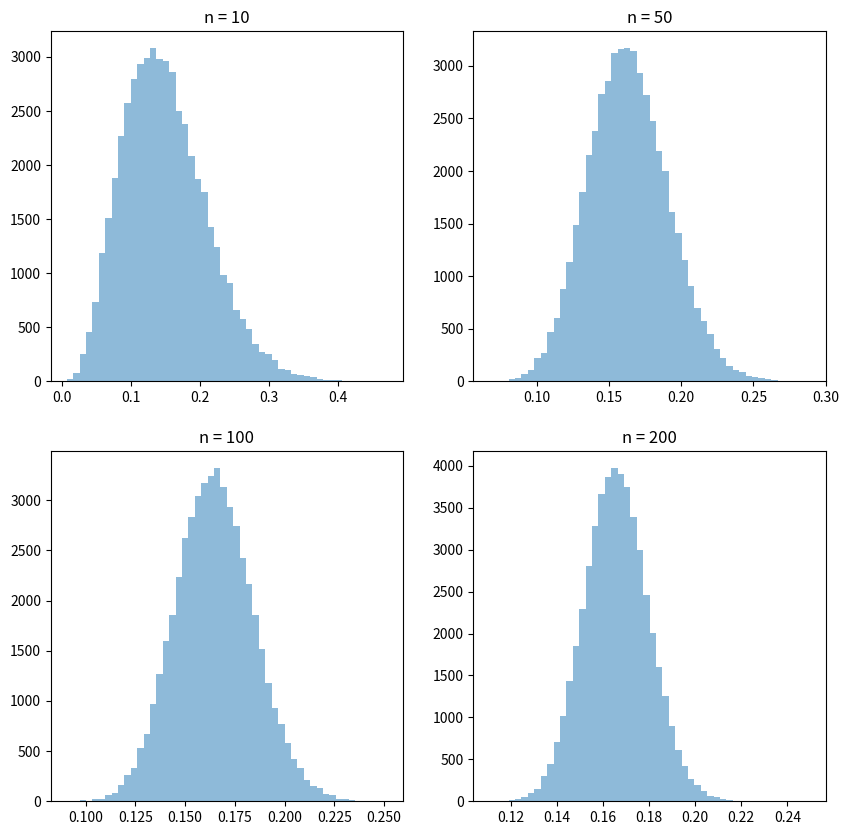

Recreate this plot in Python.
import numpy as np
import matplotlib.pyplot as plt

#定義g(x)函數
def g(x):
    return np.where((x >= 0) & (x <= 2), 1 - np.abs(1-x), 0)

#生成符合機率分布的隨機變量
#使用向量化的方式來產生隨機數，並使用np.concatenate()來合併多個隨機樣本
def rejection_sampling(n):
    x = np.random.uniform(0, 10, size=n) #產生n個[0, 10]區間內的均勻分布隨機數
    y = np.random.uniform(0, 1, size=n) #產生n個[0, 1]區間內的均勻分布隨機數
    accept = y <= g(x) #判斷哪些x滿足接受條件
    samples = x[accept] #取出接受的隨機樣本
    while len(samples) < n: #如果接受的樣本數小於n
        x = np.random.uniform(0, 10, size=n-len(samples)) #再產生n-len(samples)個新的x隨機數
        y = np.random.uniform(0, 1, size=n-len(samples)) #再產生n-len(samples)個新的y隨機數
        accept = y <= g(x) #判斷哪些新的x滿足接受條件
        new_samples = x[accept] #取出新的接受樣本
        samples = np.concatenate((samples, new_samples)) #將新的接受樣本合併到原來的樣本中
    return samples[:n] #返回n個隨機樣本

#每次隨機抽樣 n 次 for n = 10, 50, 100, 200
n = [10, 50, 100, 200]
variances = [] 
for i in n:
    samples = rejection_sampling(50000 * i)#使用 rejection_sampling 函數生成 50000 個符合機率分布的隨機變量，並將這些變量儲存到 samples 中
    samples = samples.reshape((50000, i))#將 samples 重塑為一個形狀為 (50000, i) 的矩陣，其中每行都包含 i 個隨機變量
    sample_var = np.var(samples, axis=1)#計算每行的變異數，並將這些變異數儲存到 sample_var 中
    variances.append(sample_var) # 把50000次樣本變異數的平均值加入到變異數列表中
    
# 繪製次數分配圖
fig, axs = plt.subplots(nrows=2, ncols=2, figsize=(10, 10))  # 創建一個 2x2 的子圖 
axs = axs.flatten()
for i in range (len(n)):
    axs[i].hist(variances[i], bins = 50, alpha = 0.5) #繪製長條圖
    axs[i].set_title(f"n = {n[i]}")     
plt.show()